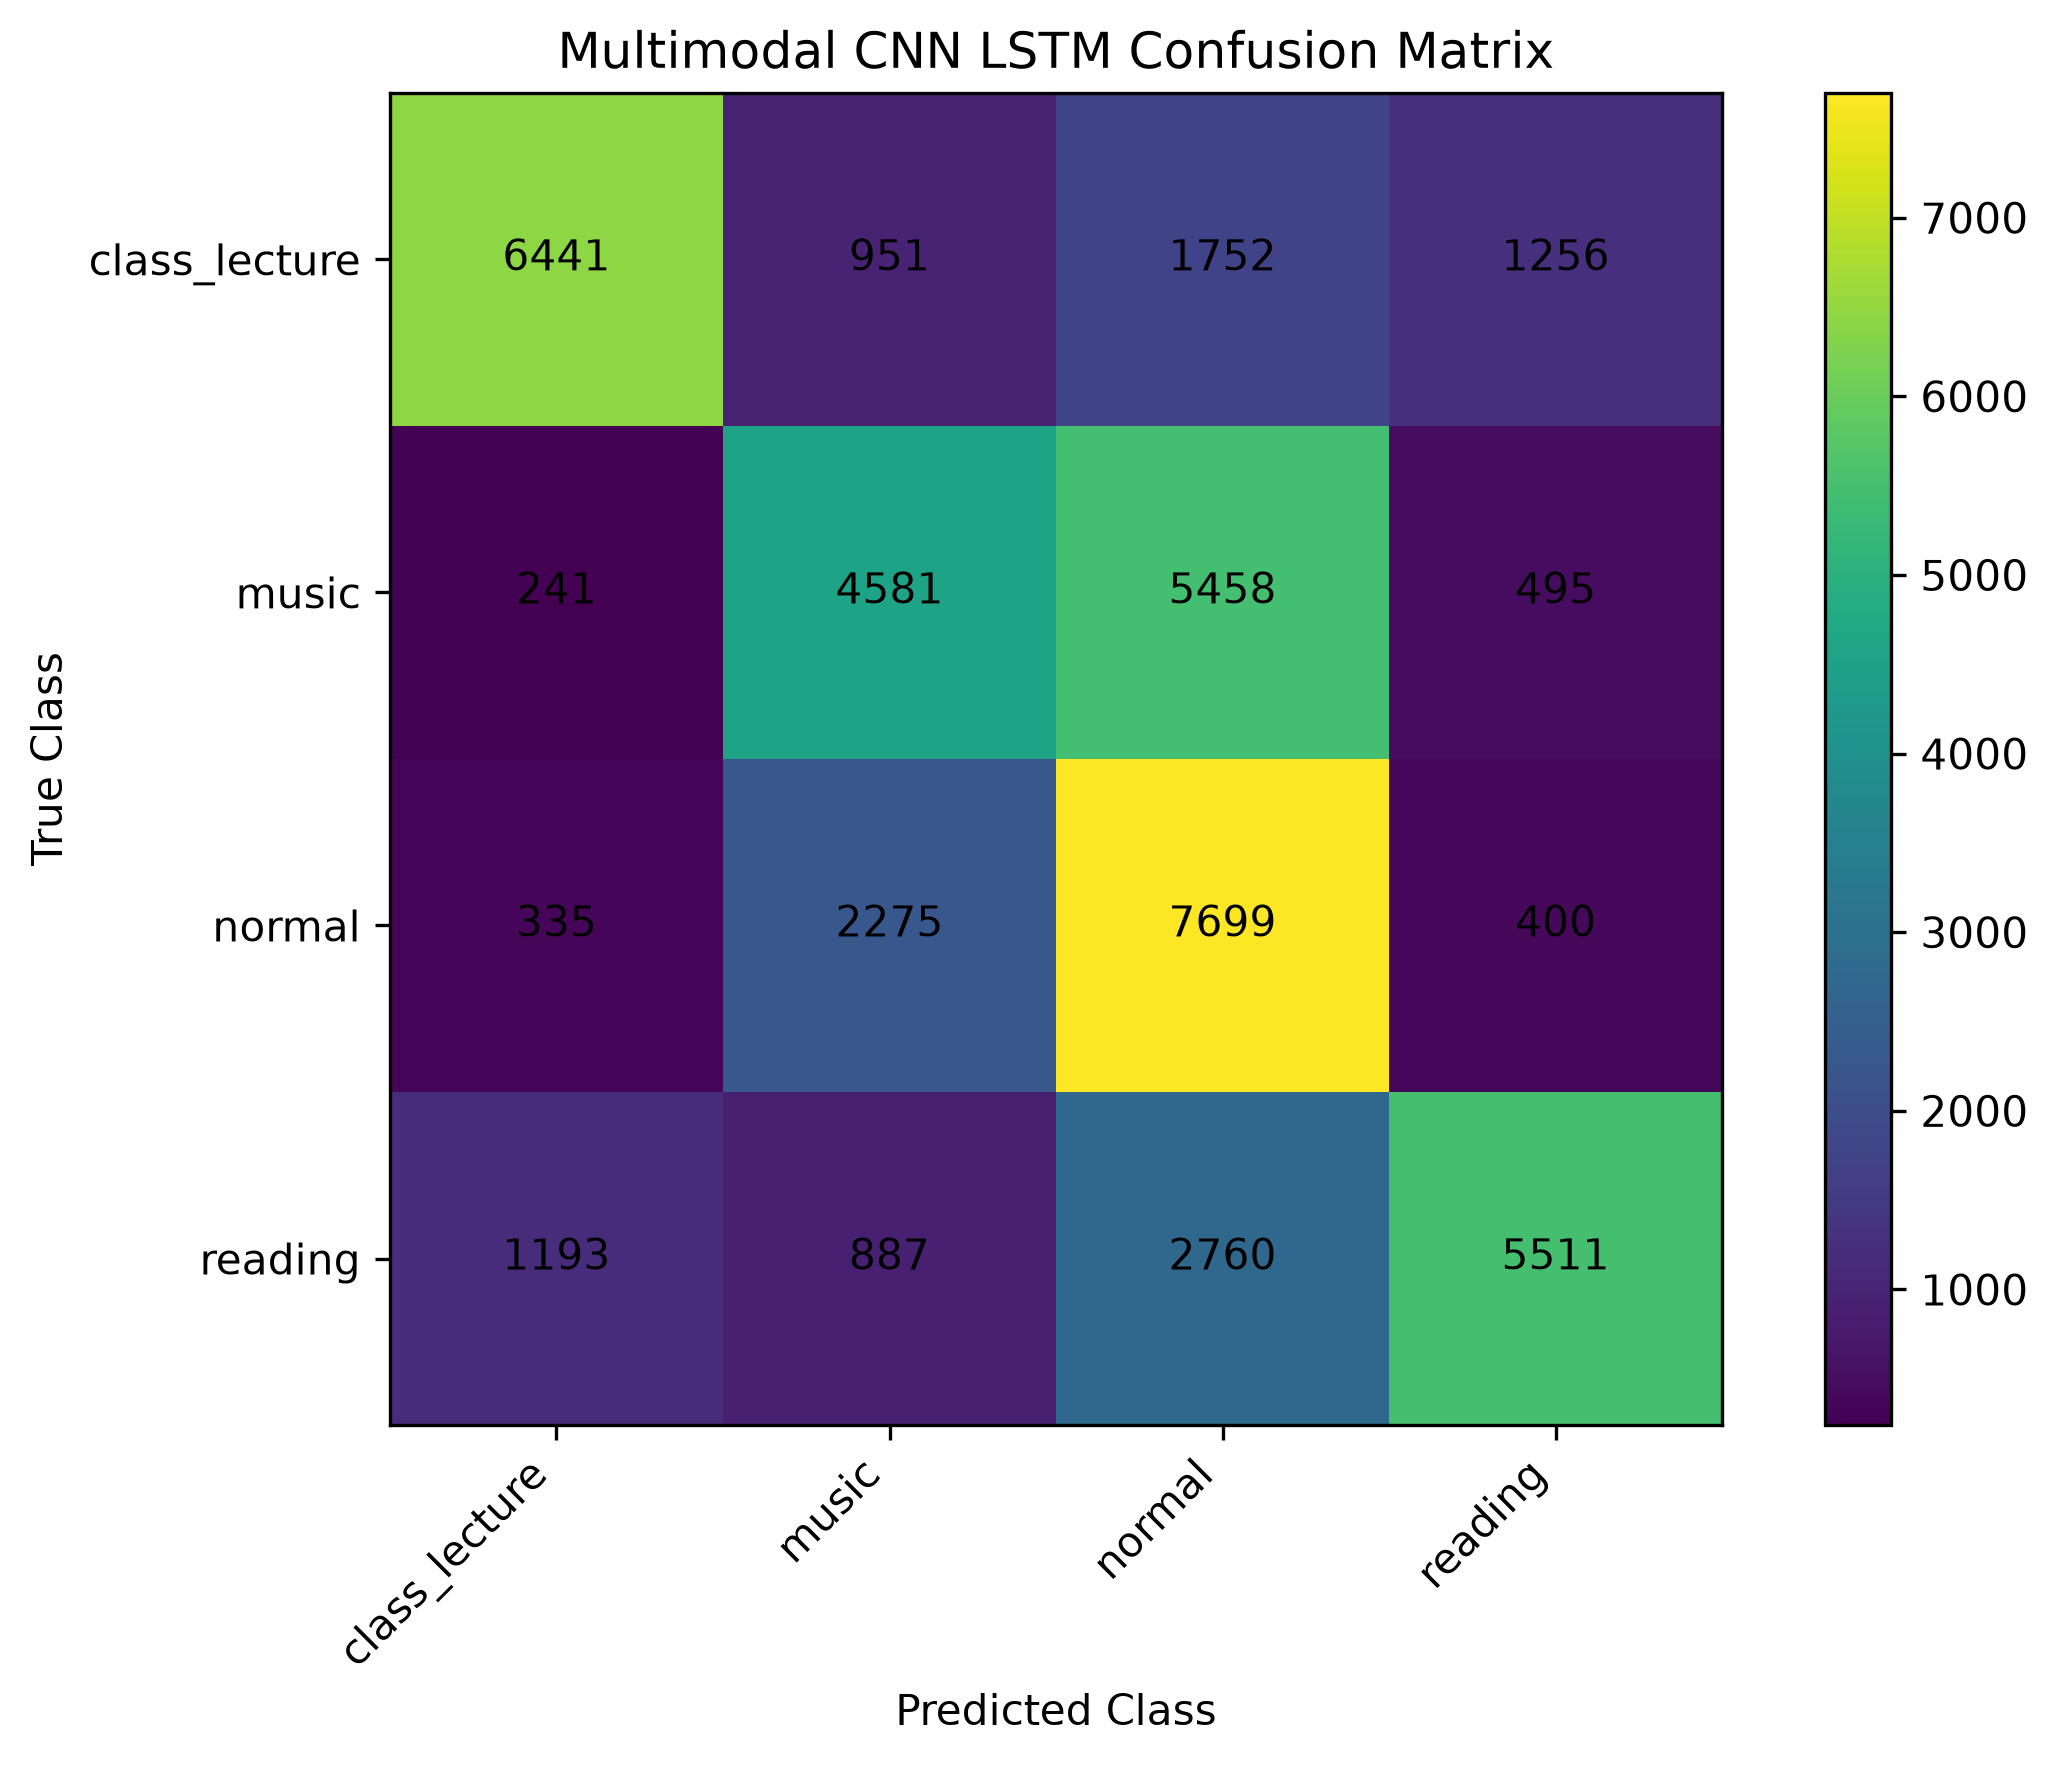

The file beside this chart, header and first rows:
, class_lecture, music, normal, reading
class_lecture, 6441, 951, 1752, 1256
music, 241, 4581, 5458, 495
normal, 335, 2275, 7699, 400
reading, 1193, 887, 2760, 5511
